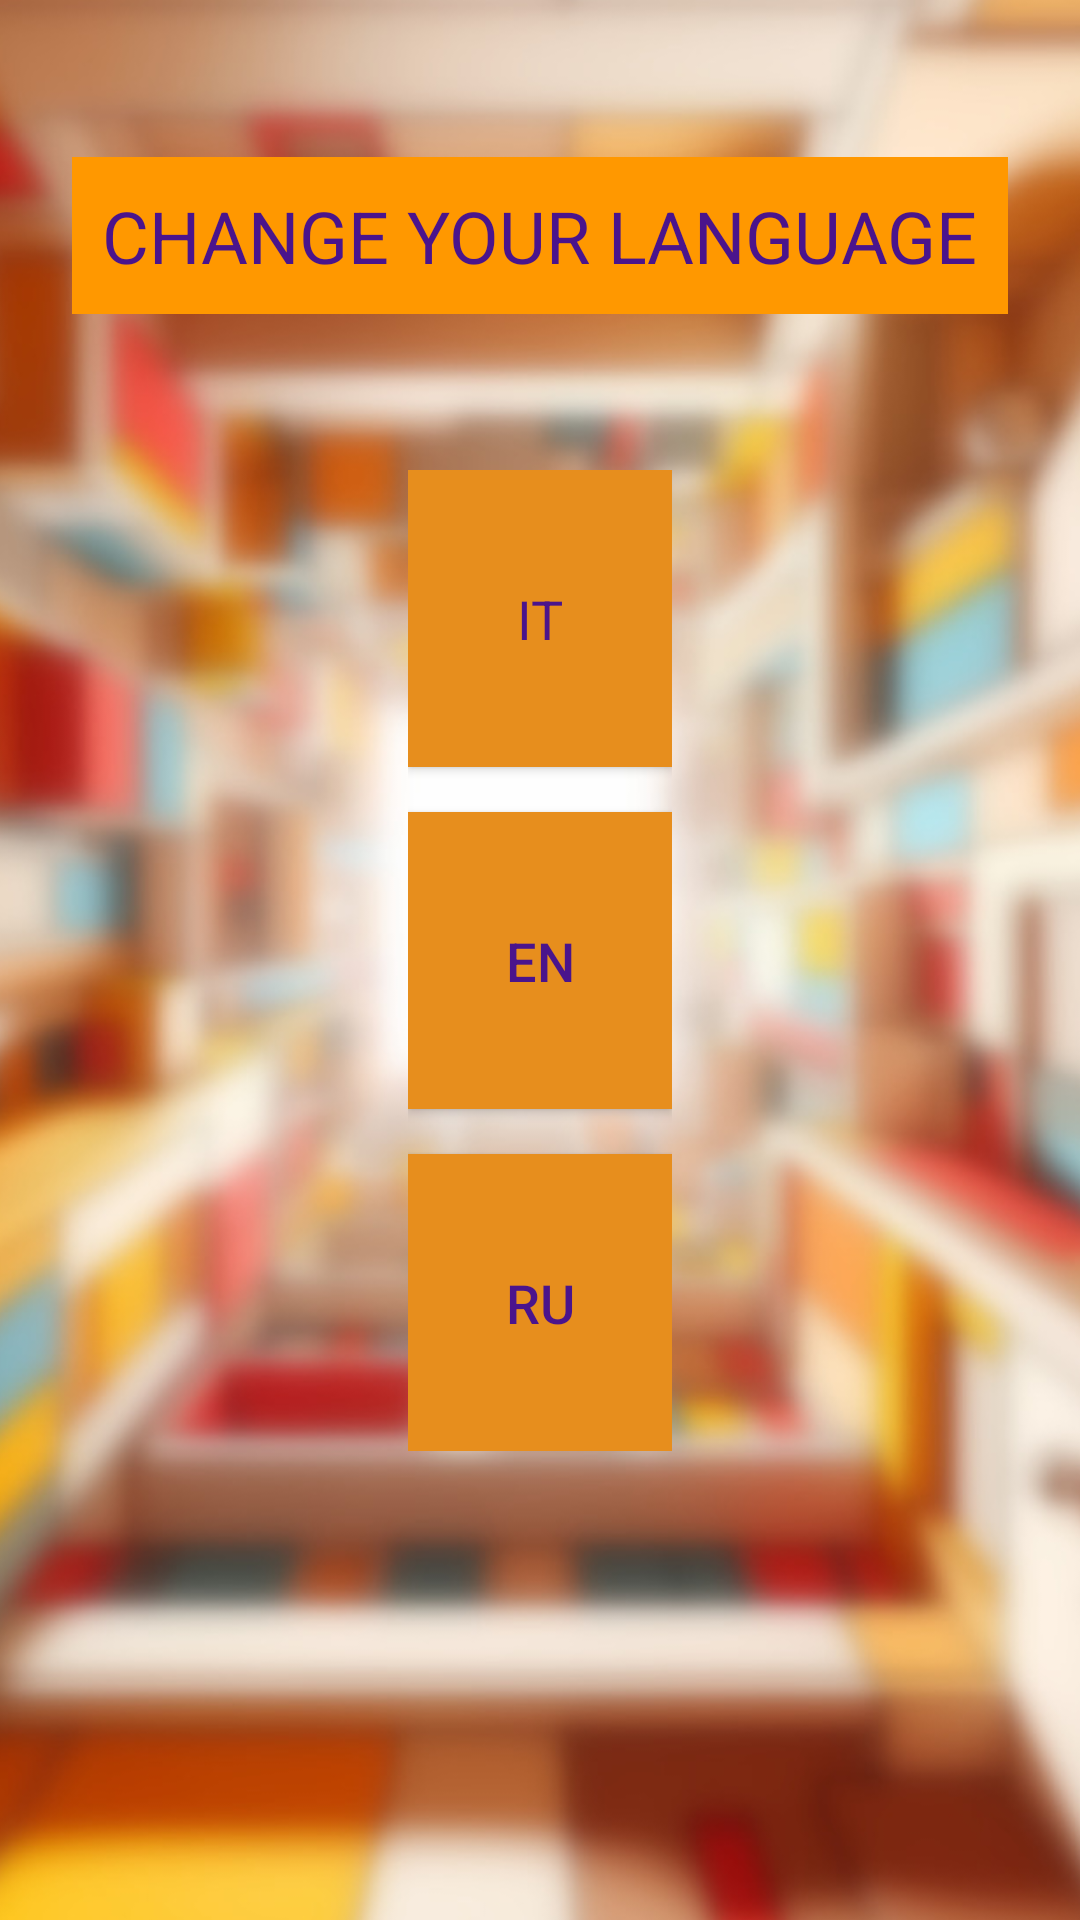

Layout XML and referenced resources for this Android screen:
<!-- AndroidManifest.xml: application theme Theme.HeyGetUp -->
<!-- res/layout/activity_lang.xml -->
<?xml version="1.0" encoding="utf-8"?>
<androidx.constraintlayout.widget.ConstraintLayout xmlns:android="http://schemas.android.com/apk/res/android"
    xmlns:app="http://schemas.android.com/apk/res-auto"
    xmlns:tools="http://schemas.android.com/tools"
    android:layout_width="match_parent"
    android:layout_height="match_parent"
    tools:context=".MainActivity">


    <ImageView
        android:id="@+id/imageView"
        android:layout_width="599dp"
        android:layout_height="880dp"
        android:contentDescription="@string/background"
        android:scaleType="centerCrop"
        android:src="@drawable/back_blur"
        app:layout_constraintBottom_toBottomOf="parent"
        app:layout_constraintEnd_toEndOf="parent"
        app:layout_constraintStart_toStartOf="parent"
        app:layout_constraintTop_toTopOf="parent"
        tools:srcCompat="@drawable/back_blur" />

    <LinearLayout
        android:id="@+id/linearLayout"
        android:layout_width="wrap_content"
        android:layout_height="327dp"
        android:orientation="vertical"
        app:layout_constraintBottom_toBottomOf="parent"
        app:layout_constraintEnd_toEndOf="parent"
        app:layout_constraintStart_toStartOf="parent"
        app:layout_constraintTop_toTopOf="parent">

        <androidx.appcompat.widget.AppCompatButton
            android:id="@+id/btnIT"
            style="@style/Base.Theme.HeyGetUp"
            android:layout_width="wrap_content"
            android:layout_height="wrap_content"
            android:layout_marginBottom="15dp"
            android:layout_weight="1"
            android:background="#E78E1D"
            android:text="@string/it"
            android:textColor="#4A148C"
            android:textSize="18sp" />

        <androidx.appcompat.widget.AppCompatButton
            android:id="@+id/btnEN"
            android:layout_width="wrap_content"
            android:layout_height="wrap_content"
            android:layout_weight="1"
            android:background="#E78E1D"
            android:text="@string/en"
            android:textColor="#4A148C"
            android:textSize="18sp" />

        <androidx.appcompat.widget.AppCompatButton
            android:id="@+id/btnRU"
            android:layout_width="wrap_content"
            android:layout_height="wrap_content"
            android:layout_marginTop="15dp"
            android:layout_weight="1"
            android:background="#E78E1D"
            android:text="@string/ru"
            android:textColor="#4A148C"
            android:textSize="18sp" />
    </LinearLayout>

    <TextView
        android:id="@+id/textName"
        android:layout_width="wrap_content"
        android:layout_height="wrap_content"
        android:background="#FF9800"
        android:padding="10dp"
        android:text="@string/change_your_language"
        android:textColor="#4A148C"
        android:textSize="24sp"
        app:layout_constraintBottom_toTopOf="@+id/linearLayout"
        app:layout_constraintEnd_toEndOf="parent"
        app:layout_constraintStart_toStartOf="parent"
        app:layout_constraintTop_toTopOf="parent" />

</androidx.constraintlayout.widget.ConstraintLayout>
<!-- resources referenced by this layout -->
<resources>
  <!-- drawable back_blur: jpg bitmap (drawable, 210563 bytes) -->
  <string name="background" />
  <string name="change_your_language">CHANGE YOUR LANGUAGE</string>
  <string name="en">EN</string>
  <string name="it">IT</string>
  <string name="ru">RU</string>
  <style name="Base.Theme.HeyGetUp" parent="Theme.Material3.DayNight.NoActionBar">
          
          
      </style>
  <style name="Theme.HeyGetUp" parent="Base.Theme.HeyGetUp" />
</resources>
